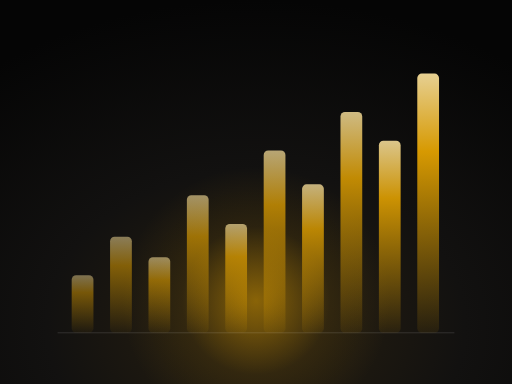
t = 0.00 s
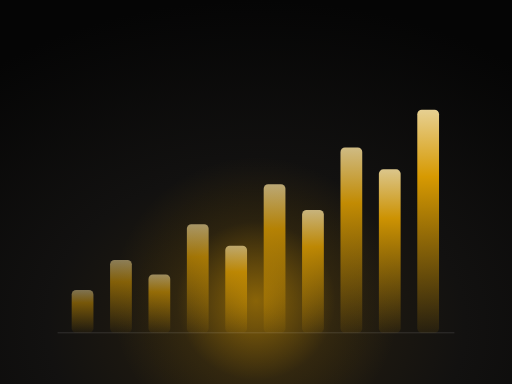
t = 1.50 s
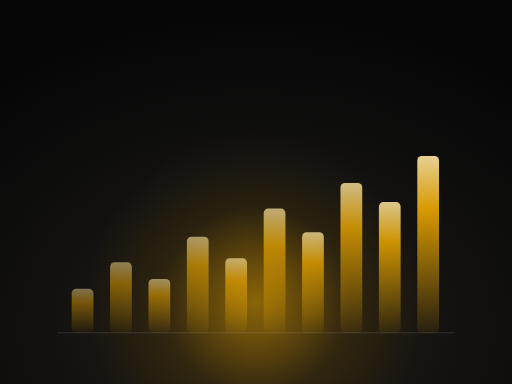
t = 3.00 s
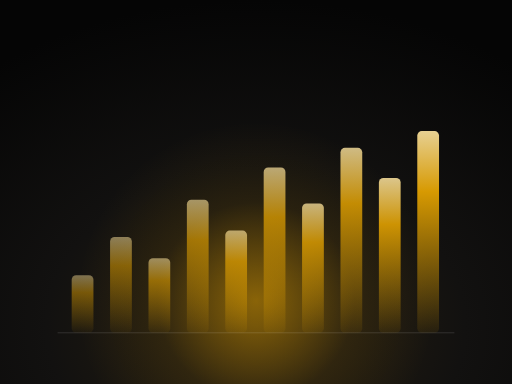
t = 4.50 s
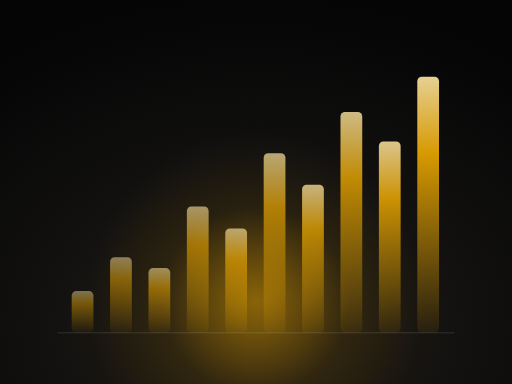
t = 6.00 s
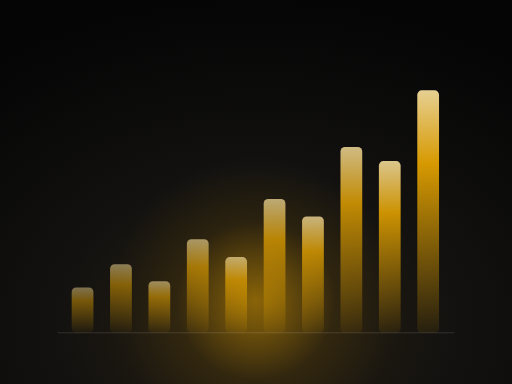
t = 7.50 s

The animated SVG that drew these frames (rendered in a browser with its animation timeline set to each time). Animation: 21 SMIL elements (animate=21); one cycle of 9.00 s, repeats indefinitely.

<svg xmlns="http://www.w3.org/2000/svg" viewBox="0 0 800 600" preserveAspectRatio="xMidYMid slice"><defs><radialGradient id="f" cx=".5" cy=".85" r="85%"><stop offset="0" stop-color="#2a2110"/><stop offset=".48" stop-color="#121110"/><stop offset="1" stop-color="#050505"/></radialGradient><radialGradient id="h"><stop offset="0" stop-color="#EDA900" stop-opacity=".5"/><stop offset=".55" stop-color="#EDA900" stop-opacity=".08"/><stop offset="1" stop-color="#EDA900" stop-opacity="0"/></radialGradient><linearGradient id="l" x1="0" x2="1"><stop offset="0" stop-color="#EDA900" stop-opacity="0"/><stop offset=".55" stop-color="#EDA900"/><stop offset="1" stop-color="#fff1c7"/></linearGradient><filter id="g" x="-40%" y="-40%" width="180%" height="180%"><feGaussianBlur stdDeviation="5"/></filter><linearGradient id="c" x1="0" y1="0" x2="0" y2="1"><stop offset="0" stop-color="#ffe6a1"/><stop offset=".3" stop-color="#EDA900"/><stop offset="1" stop-color="#EDA900" stop-opacity=".08"/></linearGradient></defs><rect width="800" height="600" fill="url(#f)"/><circle cx="400" cy="470" r="250" fill="url(#h)"><animate attributeName="r" values="210;280;210" dur="9s" repeatCount="indefinite" calcMode="spline" keySplines=".45 0 .55 1;.45 0 .55 1"/></circle><rect x="112" y="430" width="34" height="90" rx="7" fill="url(#c)" opacity="0.45"><animate attributeName="height" values="90;61;90" dur="4.40s" repeatCount="indefinite" calcMode="spline" keySplines=".45 0 .55 1;.45 0 .55 1"/><animate attributeName="y" values="430;459;430" dur="4.40s" repeatCount="indefinite" calcMode="spline" keySplines=".45 0 .55 1;.45 0 .55 1"/></rect><rect x="172" y="370" width="34" height="150" rx="7" fill="url(#c)" opacity="0.50"><animate attributeName="height" values="150;102;150" dur="4.63s" repeatCount="indefinite" calcMode="spline" keySplines=".45 0 .55 1;.45 0 .55 1"/><animate attributeName="y" values="370;418;370" dur="4.63s" repeatCount="indefinite" calcMode="spline" keySplines=".45 0 .55 1;.45 0 .55 1"/></rect><rect x="232" y="402" width="34" height="118" rx="7" fill="url(#c)" opacity="0.55"><animate attributeName="height" values="118;80;118" dur="4.86s" repeatCount="indefinite" calcMode="spline" keySplines=".45 0 .55 1;.45 0 .55 1"/><animate attributeName="y" values="402;440;402" dur="4.86s" repeatCount="indefinite" calcMode="spline" keySplines=".45 0 .55 1;.45 0 .55 1"/></rect><rect x="292" y="305" width="34" height="215" rx="7" fill="url(#c)" opacity="0.60"><animate attributeName="height" values="215;146;215" dur="5.09s" repeatCount="indefinite" calcMode="spline" keySplines=".45 0 .55 1;.45 0 .55 1"/><animate attributeName="y" values="305;374;305" dur="5.09s" repeatCount="indefinite" calcMode="spline" keySplines=".45 0 .55 1;.45 0 .55 1"/></rect><rect x="352" y="350" width="34" height="170" rx="7" fill="url(#c)" opacity="0.65"><animate attributeName="height" values="170;115;170" dur="5.32s" repeatCount="indefinite" calcMode="spline" keySplines=".45 0 .55 1;.45 0 .55 1"/><animate attributeName="y" values="350;405;350" dur="5.32s" repeatCount="indefinite" calcMode="spline" keySplines=".45 0 .55 1;.45 0 .55 1"/></rect><rect x="412" y="235" width="34" height="285" rx="7" fill="url(#c)" opacity="0.70"><animate attributeName="height" values="285;193;285" dur="5.55s" repeatCount="indefinite" calcMode="spline" keySplines=".45 0 .55 1;.45 0 .55 1"/><animate attributeName="y" values="235;327;235" dur="5.55s" repeatCount="indefinite" calcMode="spline" keySplines=".45 0 .55 1;.45 0 .55 1"/></rect><rect x="472" y="288" width="34" height="232" rx="7" fill="url(#c)" opacity="0.75"><animate attributeName="height" values="232;157;232" dur="5.78s" repeatCount="indefinite" calcMode="spline" keySplines=".45 0 .55 1;.45 0 .55 1"/><animate attributeName="y" values="288;363;288" dur="5.78s" repeatCount="indefinite" calcMode="spline" keySplines=".45 0 .55 1;.45 0 .55 1"/></rect><rect x="532" y="175" width="34" height="345" rx="7" fill="url(#c)" opacity="0.80"><animate attributeName="height" values="345;234;345" dur="6.01s" repeatCount="indefinite" calcMode="spline" keySplines=".45 0 .55 1;.45 0 .55 1"/><animate attributeName="y" values="175;286;175" dur="6.01s" repeatCount="indefinite" calcMode="spline" keySplines=".45 0 .55 1;.45 0 .55 1"/></rect><rect x="592" y="220" width="34" height="300" rx="7" fill="url(#c)" opacity="0.85"><animate attributeName="height" values="300;204;300" dur="6.24s" repeatCount="indefinite" calcMode="spline" keySplines=".45 0 .55 1;.45 0 .55 1"/><animate attributeName="y" values="220;316;220" dur="6.24s" repeatCount="indefinite" calcMode="spline" keySplines=".45 0 .55 1;.45 0 .55 1"/></rect><rect x="652" y="115" width="34" height="405" rx="7" fill="url(#c)" opacity="0.90"><animate attributeName="height" values="405;275;405" dur="6.47s" repeatCount="indefinite" calcMode="spline" keySplines=".45 0 .55 1;.45 0 .55 1"/><animate attributeName="y" values="115;245;115" dur="6.47s" repeatCount="indefinite" calcMode="spline" keySplines=".45 0 .55 1;.45 0 .55 1"/></rect><path d="M90 520H710" stroke="#fff" stroke-opacity=".2"/></svg>
